Run: headless pygame with SDL's dummy video driver; simulated clock (each Clock.tick advances the game by its frame time, no real sleeping); random seed 0; keys injected as events and as key.get_pressed() state; no mouse input; restart key C tapped at the start of phases 3 and 4.
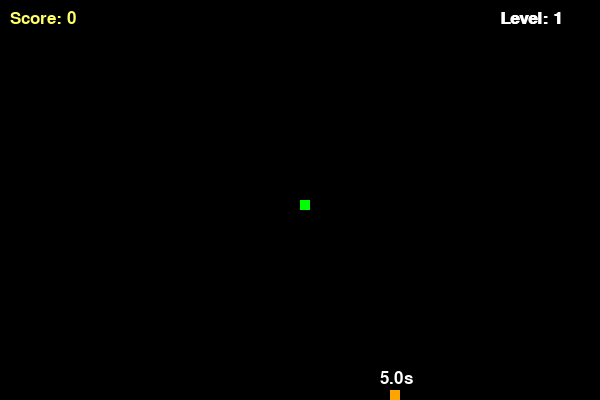
Frame 1 of 4 · flips 1–60 · no input
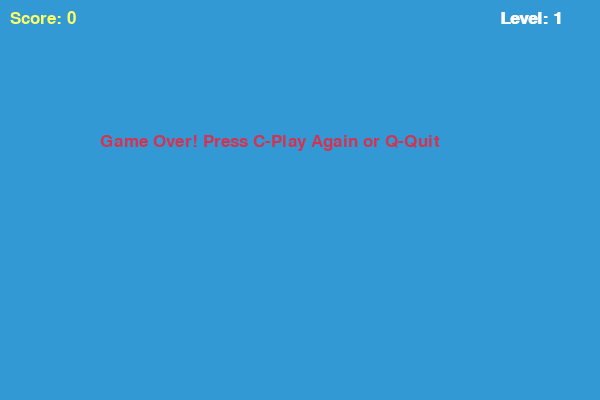
Frame 2 of 4 · flips 61–180 · tapped SPACE, RETURN · held RIGHT (→), D
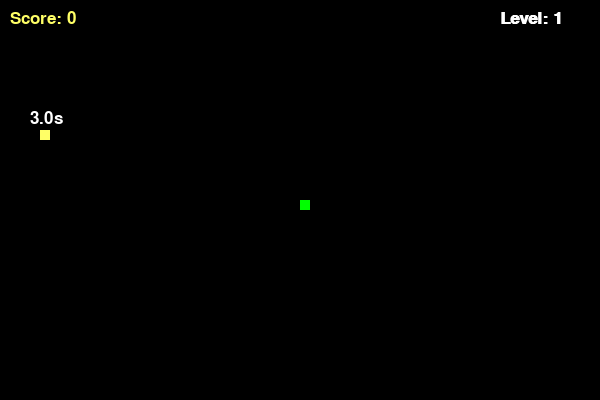
Frame 3 of 4 · flips 181–300 · tapped C · held DOWN (↓), S
Frame 4 of 4 · flips 301–420 · tapped C · held LEFT (←), A, UP (↑), W · screen same as frame 2, image omitted

The pygame program that drew these frames:

import pygame
import time
import random

# Инициализация Pygame
pygame.init()

# Настройки экрана
WIDTH, HEIGHT = 600, 400
screen = pygame.display.set_mode((WIDTH, HEIGHT))
pygame.display.set_caption("Snake Game: Levels & Speed")

# Цвета
WHITE = (255, 255, 255)
YELLOW = (255, 255, 102)
BLACK = (0, 0, 0)
RED = (213, 50, 80)
GREEN = (0, 255, 0)
BLUE = (50, 153, 213)

# Параметры змейки
SNAKE_BLOCK = 10
clock = pygame.time.Clock()

# Шрифты для счета и уровней
score_font = pygame.font.SysFont("Segoe UI", 25)
level_font = pygame.font.SysFont("Segoe UI", 25, bold=True)

# --- НОВОЕ: типы еды с разными весами ---
# Каждый тип имеет: цвет, стоимость (value) и время жизни (lifetime в секундах)
# Вес (weight) определяет шанс появления: чем больше — тем чаще
FOOD_TYPES = [
    {"color": RED,            "value": 1,  "lifetime": 8,  "weight": 6},  # обычная — часто
    {"color": (255, 165, 0),  "value": 3,  "lifetime": 5,  "weight": 3},  # оранжевая — редко
    {"color": YELLOW,         "value": 5,  "lifetime": 3,  "weight": 1},  # золотая — очень редко
]

def spawn_food(snake_list):
    """Создаёт новую еду случайного типа (по весам) не на змейке.
    Возвращает словарь с координатами, типом и временем появления."""
    while True:
        fx = round(random.randrange(0, WIDTH - SNAKE_BLOCK) / 10.0) * 10.0
        fy = round(random.randrange(0, HEIGHT - SNAKE_BLOCK) / 10.0) * 10.0
        # Проверяем, что еда не появилась на теле змейки
        if [fx, fy] not in snake_list:
            break

    # Выбираем тип еды по весам
    food_type = random.choices(FOOD_TYPES, weights=[f["weight"] for f in FOOD_TYPES])[0]

    return {
        "x": fx,
        "y": fy,
        "color": food_type["color"],
        "value": food_type["value"],
        "lifetime": food_type["lifetime"],
        "spawn_time": time.time()  # запоминаем время появления
    }

def display_status(score, level):
    """Отображает текущий счет и уровень на экране."""
    value = score_font.render(f"Score: {score}", True, YELLOW)
    lvl_value = level_font.render(f"Level: {level}", True, WHITE)
    screen.blit(value, [10, 10])
    screen.blit(lvl_value, [WIDTH - 100, 10])

def draw_snake(snake_block, snake_list):
    """Рисует каждый сегмент змейки."""
    for x in snake_list:
        pygame.draw.rect(screen, GREEN, [x[0], x[1], snake_block, snake_block])

def draw_food(food):
    """Рисует еду и таймер над ней.
    Таймер мигает красным, когда осталось меньше 2 секунд."""
    pygame.draw.rect(screen, food["color"], [food["x"], food["y"], SNAKE_BLOCK, SNAKE_BLOCK])

    # Считаем оставшееся время жизни еды
    elapsed = time.time() - food["spawn_time"]
    remaining = food["lifetime"] - elapsed

    # Цвет таймера: красный если мало времени, белый иначе
    timer_color = RED if remaining < 2 else WHITE
    timer_text = score_font.render(f"{remaining:.1f}s", True, timer_color)
    screen.blit(timer_text, [food["x"] - 10, food["y"] - 20])

def game_loop():
    game_over = False
    game_close = False

    # Начальные координаты змейки
    x1 = WIDTH / 2
    y1 = HEIGHT / 2
    x1_change = 0
    y1_change = 0

    snake_list = []
    length_of_snake = 1
    
    # Стартовые показатели
    score = 0
    level = 1
    speed = 15

    # Генерация первой еды
    food = spawn_food(snake_list)

    while not game_over:

        while game_close:
            screen.fill(BLUE)
            msg = score_font.render("Game Over! Press C-Play Again or Q-Quit", True, RED)
            screen.blit(msg, [WIDTH / 6, HEIGHT / 3])
            display_status(score, level)
            pygame.display.update()

            for event in pygame.event.get():
                if event.type == pygame.KEYDOWN:
                    if event.key == pygame.K_q:
                        game_over = True
                        game_close = False
                    if event.key == pygame.K_c:
                        game_loop()

        for event in pygame.event.get():
            if event.type == pygame.QUIT:
                game_over = True
            if event.type == pygame.KEYDOWN:
                if event.key == pygame.K_LEFT and x1_change == 0:
                    x1_change = -SNAKE_BLOCK
                    y1_change = 0
                elif event.key == pygame.K_RIGHT and x1_change == 0:
                    x1_change = SNAKE_BLOCK
                    y1_change = 0
                elif event.key == pygame.K_UP and y1_change == 0:
                    y1_change = -SNAKE_BLOCK
                    x1_change = 0
                elif event.key == pygame.K_DOWN and y1_change == 0:
                    y1_change = SNAKE_BLOCK
                    x1_change = 0

        # 1. Проверка столкновения со стенами
        if x1 >= WIDTH or x1 < 0 or y1 >= HEIGHT or y1 < 0:
            game_close = True
        
        x1 += x1_change
        y1 += y1_change
        screen.fill(BLACK)

        # --- НОВОЕ: проверяем, не истекло ли время жизни еды ---
        elapsed = time.time() - food["spawn_time"]
        if elapsed >= food["lifetime"]:
            # Еда исчезла — спавним новую
            food = spawn_food(snake_list)

        # Рисуем еду с таймером
        draw_food(food)
        
        # Логика роста змейки
        snake_head = [x1, y1]
        snake_list.append(snake_head)
        if len(snake_list) > length_of_snake:
            del snake_list[0]

        # Проверка столкновения змейки с самой собой
        for x in snake_list[:-1]:
            if x == snake_head:
                game_close = True

        draw_snake(SNAKE_BLOCK, snake_list)
        display_status(score, level)

        pygame.display.update()

        # 2. Логика поедания еды
        if x1 == food["x"] and y1 == food["y"]:
            length_of_snake += 1
            # Прибавляем стоимость съеденной еды (не просто +1)
            score += food["value"]
            # Спавним новую еду
            food = spawn_food(snake_list)
            
            # 3. Добавление уровней: каждые 5 очков — новый уровень
            if score % 5 == 0:
                level += 1
                speed += 3  # 4. Увеличение скорости при переходе на новый уровень

        clock.tick(speed)

    pygame.quit()
    quit()

game_loop()
